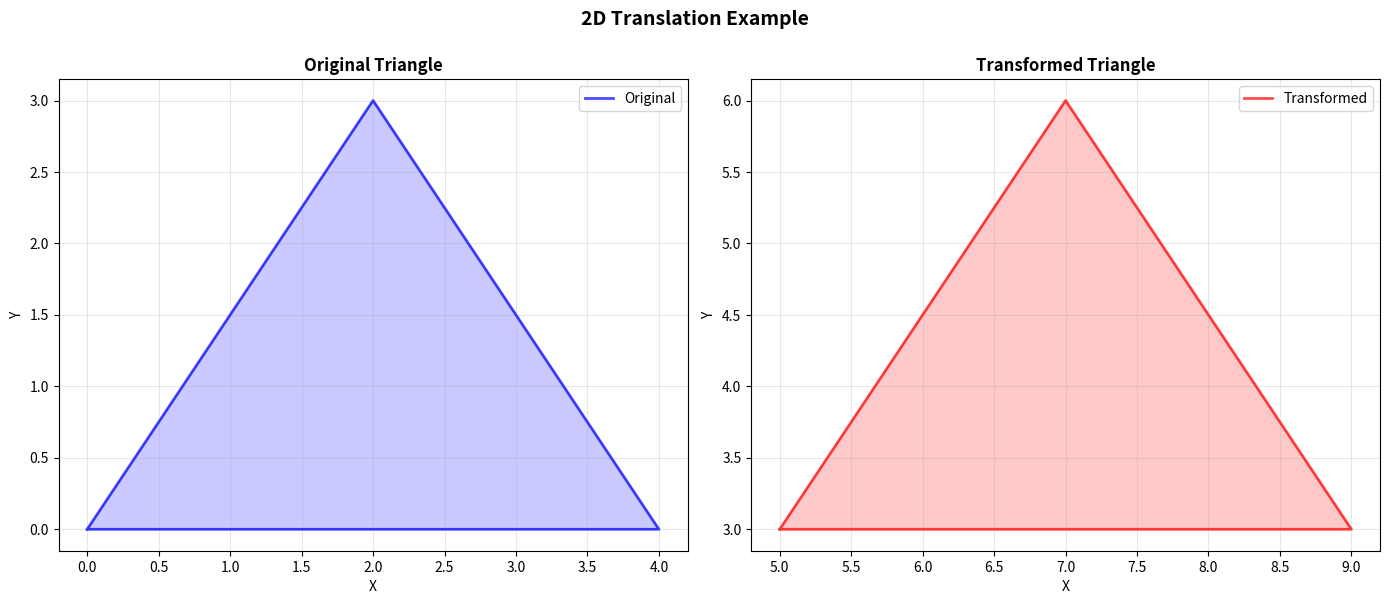
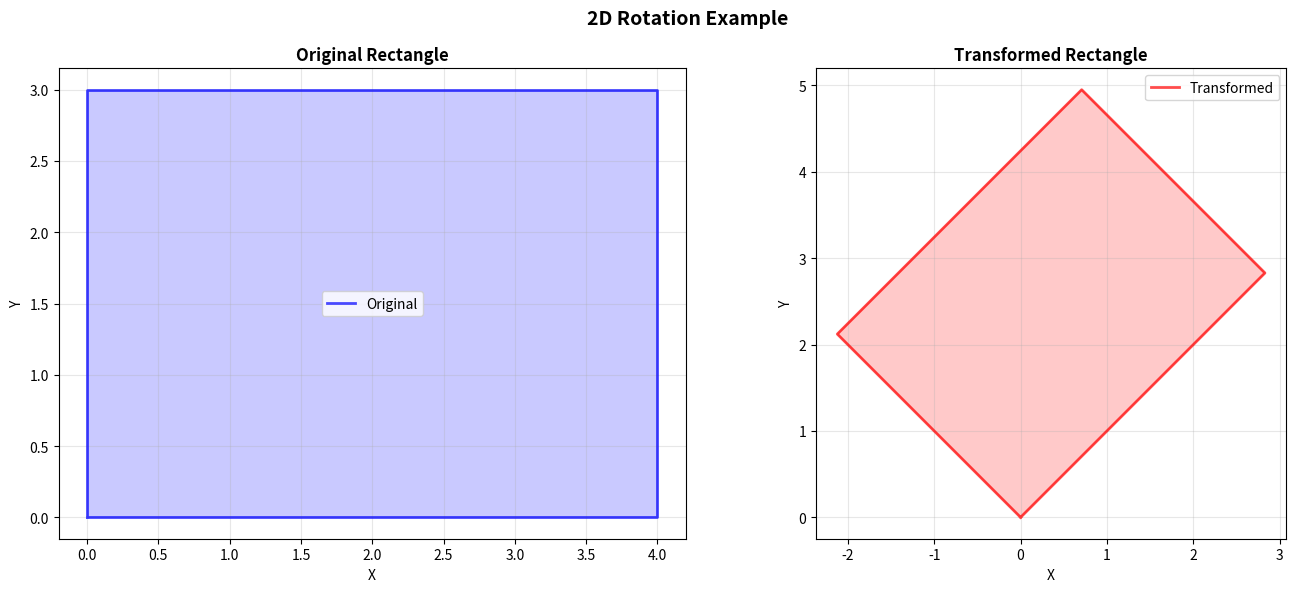
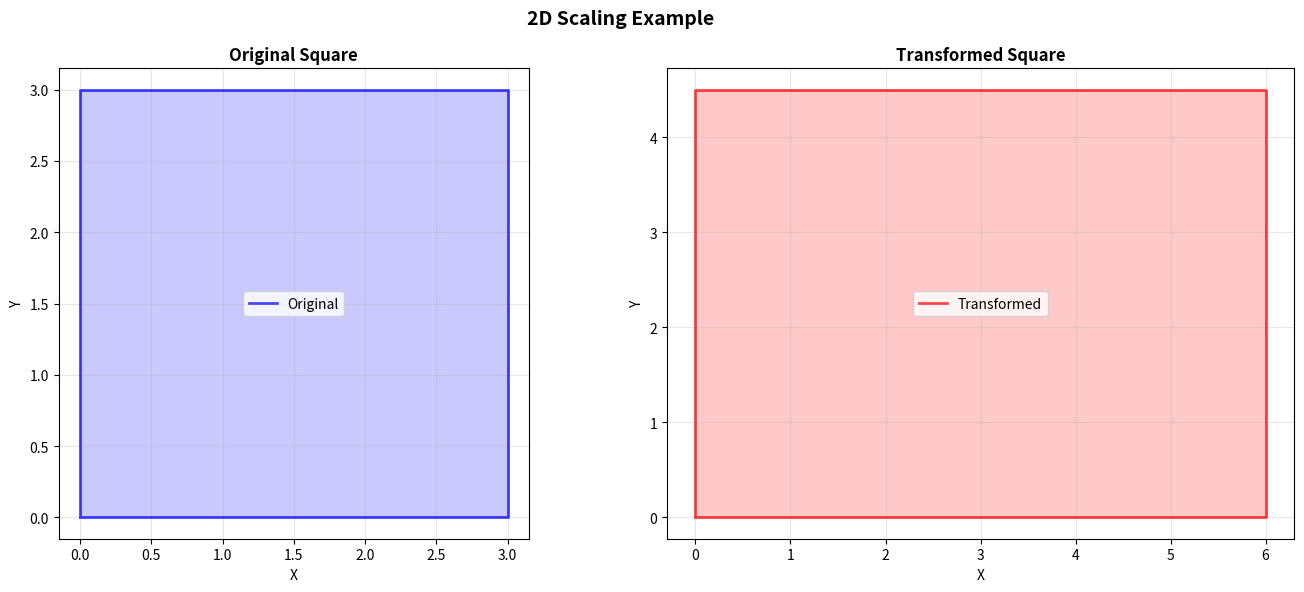
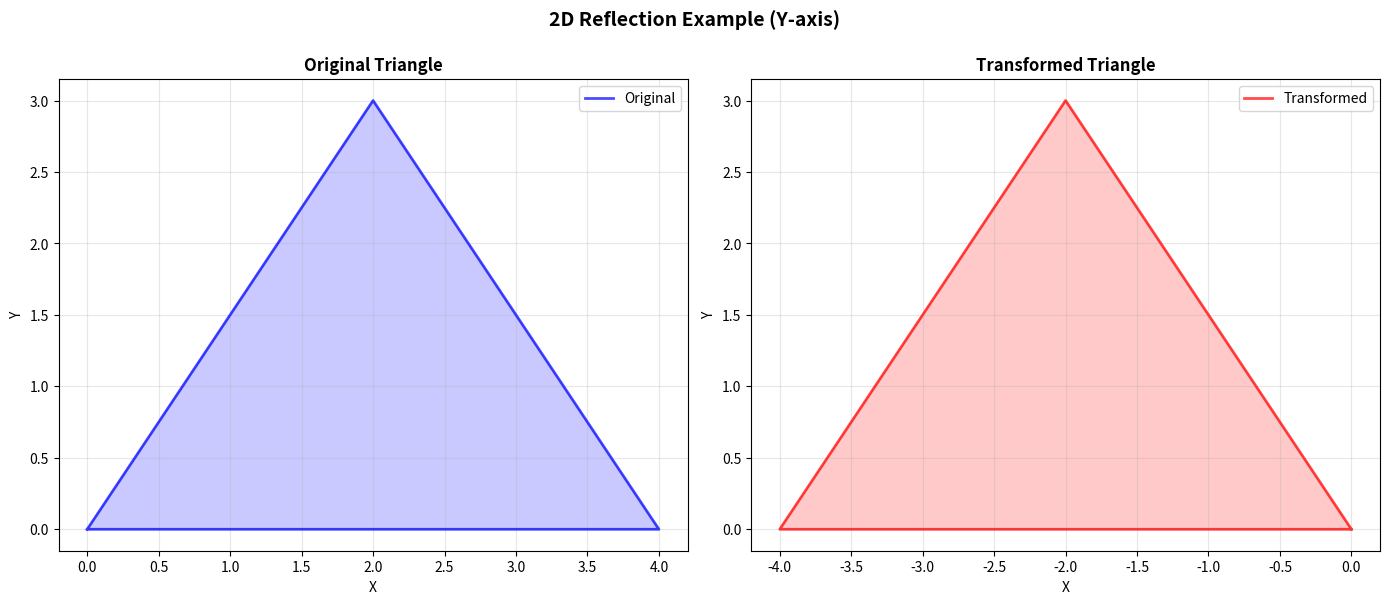
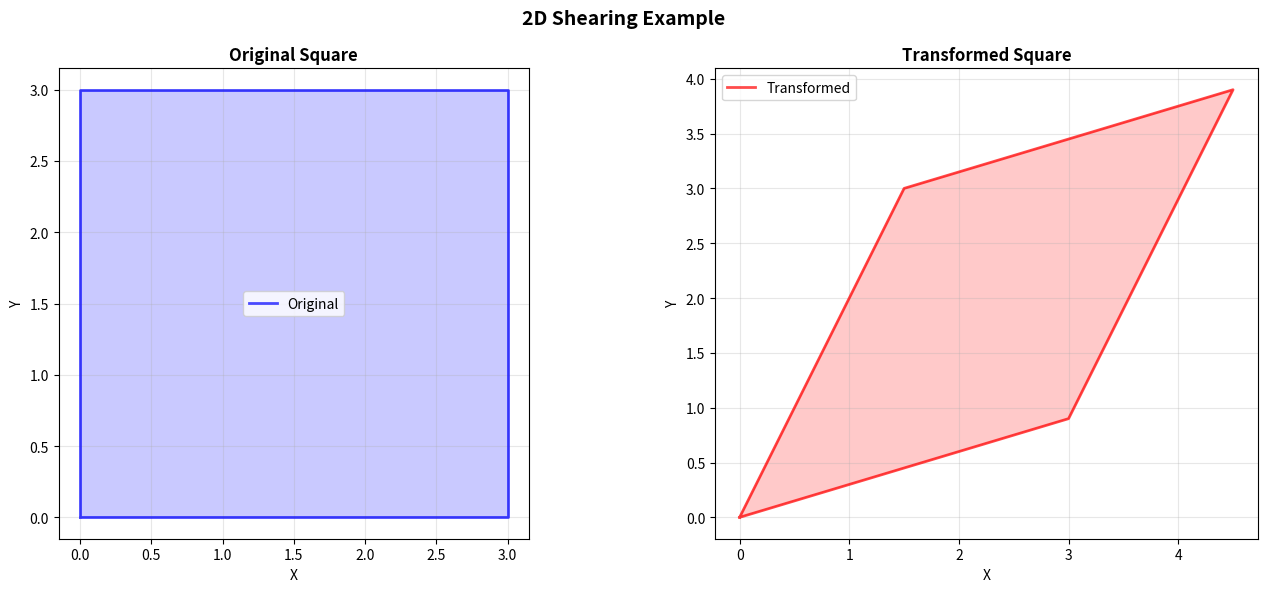
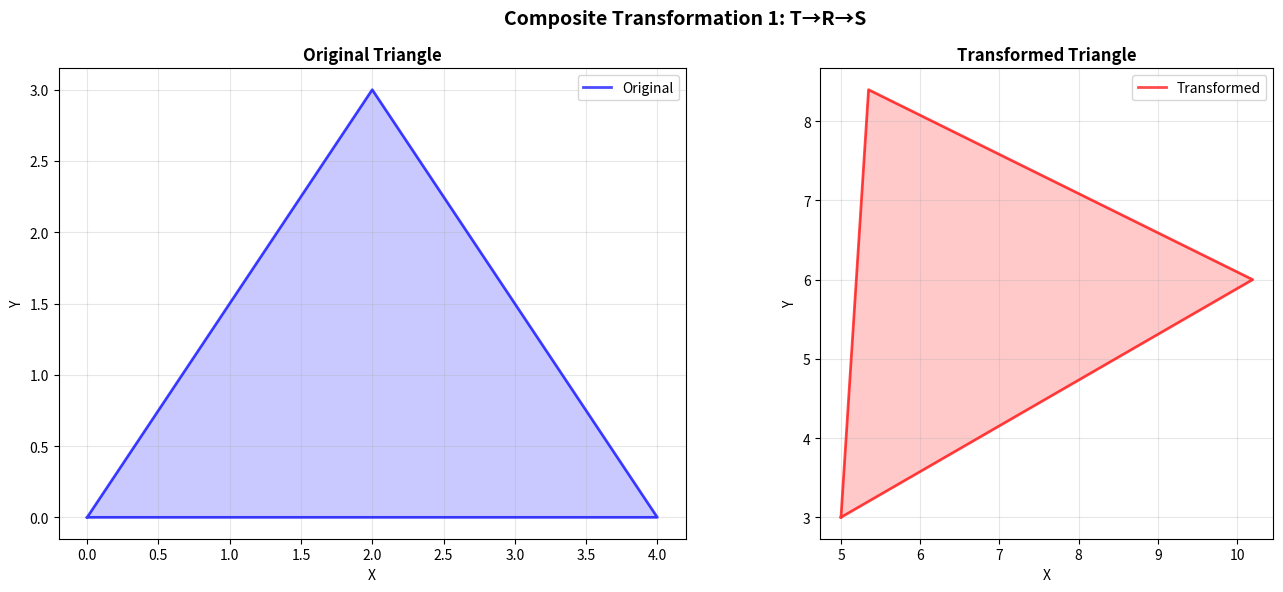
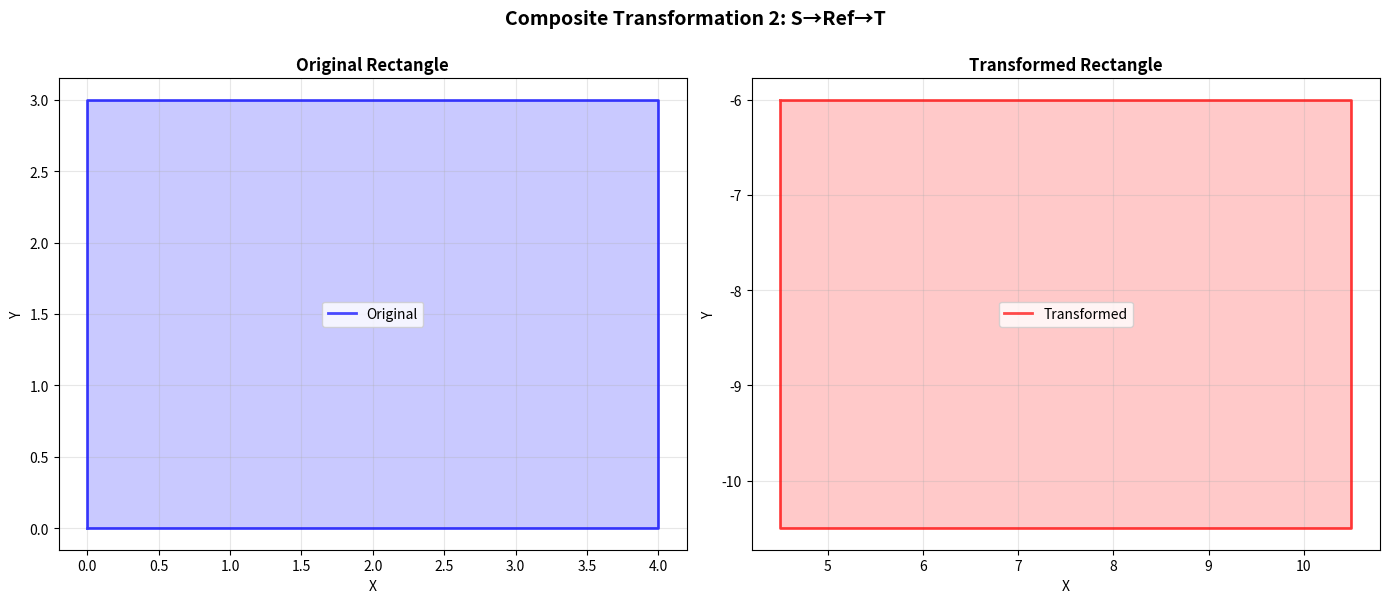
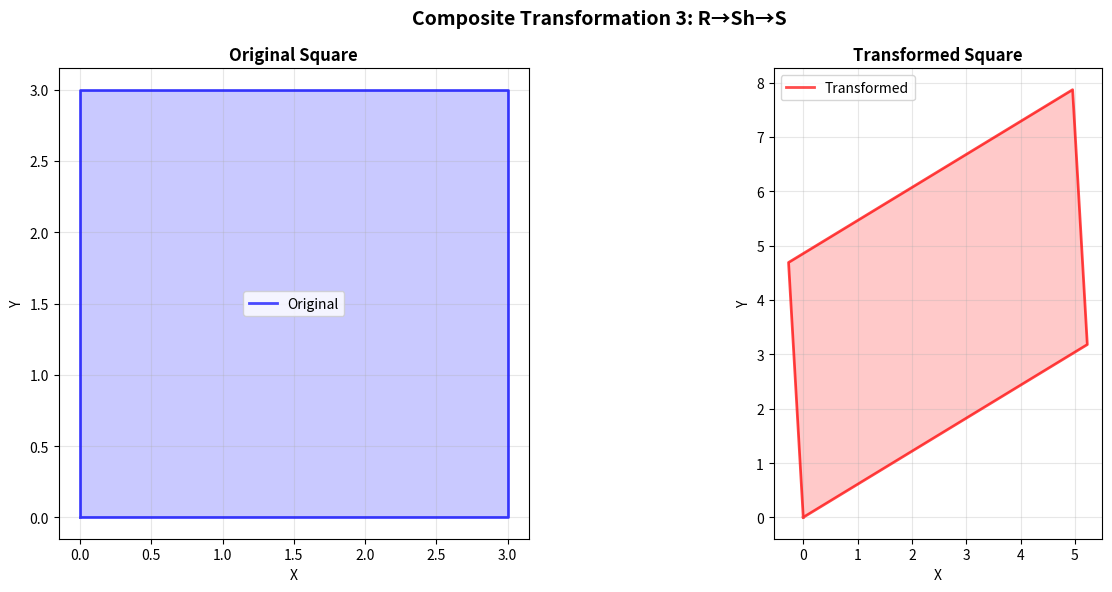
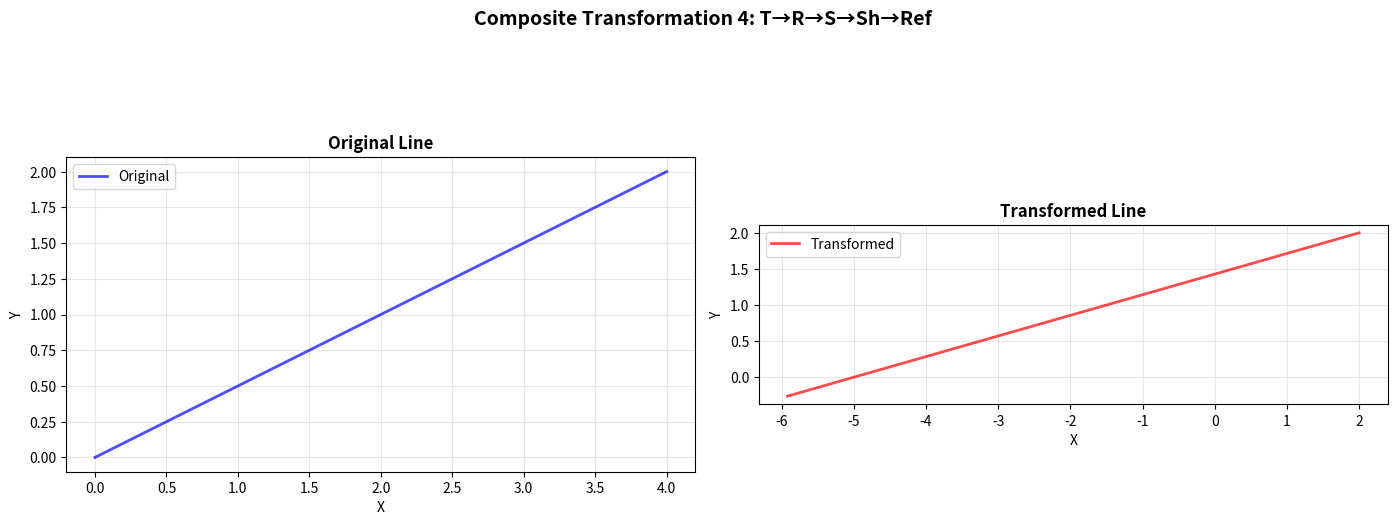

Generate these figures, in order, with matplotlib:
"""
2D Transformations using Homogeneous Coordinate Systems
Computer Graphics Lab Assignment

This program implements:
- 2D Translation
- 2D Rotation
- 2D Scaling
- 2D Reflection
- 2D Shearing
- Composite Transformations (Multiple transformations combined)

Author: Computer Graphics Lab
Date: 2026
"""

import numpy as np
import matplotlib.pyplot as plt
from matplotlib.patches import Polygon
import math


class Shape2D:
    """
    A class to represent 2D shapes and apply transformations using homogeneous coordinates.
    Points are stored as homogeneous coordinates (x, y, 1).
    """
    
    def __init__(self, points, name="Shape"):
        """
        Initialize a 2D shape with given points.
        
        Args:
            points: List of (x, y) tuples representing vertices
            name: Name of the shape
        """
        self.name = name
        self.original_points = np.array(points, dtype=float)
        self.current_points = np.array(points, dtype=float)
        
    def get_homogeneous_points(self, points=None):
        """
        Convert 2D points to homogeneous coordinates (x, y, 1).
        
        Args:
            points: Points to convert (uses current_points if None)
            
        Returns:
            Array of homogeneous coordinates with shape (n, 3)
        """
        if points is None:
            points = self.current_points
        ones = np.ones((points.shape[0], 1))
        return np.hstack([points, ones])
    
    def apply_transformation(self, transformation_matrix):
        """
        Apply a transformation matrix to the current shape points.
        
        Args:
            transformation_matrix: 3x3 transformation matrix
        """
        homo_points = self.get_homogeneous_points()
        transformed_homo = (transformation_matrix @ homo_points.T).T
        self.current_points = transformed_homo[:, :2]
    
    def reset(self):
        """Reset the shape to its original position."""
        self.current_points = self.original_points.copy()


class Transformation2D:
    """
    A class to generate 2D transformation matrices using homogeneous coordinates.
    All matrices are 3x3 for compatibility with homogeneous coordinates.
    """
    
    @staticmethod
    def translation_matrix(tx, ty):
        """
        Create a translation transformation matrix.
        
        Args:
            tx: Translation in x-axis
            ty: Translation in y-axis
            
        Returns:
            3x3 translation matrix
        """
        return np.array([
            [1, 0, tx],
            [0, 1, ty],
            [0, 0, 1]
        ], dtype=float)
    
    @staticmethod
    def rotation_matrix(angle_degrees):
        """
        Create a rotation transformation matrix.
        
        Args:
            angle_degrees: Rotation angle in degrees (counter-clockwise)
            
        Returns:
            3x3 rotation matrix
        """
        angle_radians = math.radians(angle_degrees)
        cos_a = math.cos(angle_radians)
        sin_a = math.sin(angle_radians)
        
        return np.array([
            [cos_a, -sin_a, 0],
            [sin_a, cos_a, 0],
            [0, 0, 1]
        ], dtype=float)
    
    @staticmethod
    def scaling_matrix(sx, sy):
        """
        Create a scaling transformation matrix.
        
        Args:
            sx: Scaling factor in x-axis
            sy: Scaling factor in y-axis
            
        Returns:
            3x3 scaling matrix
        """
        return np.array([
            [sx, 0, 0],
            [0, sy, 0],
            [0, 0, 1]
        ], dtype=float)
    
    @staticmethod
    def reflection_matrix(axis='x'):
        """
        Create a reflection transformation matrix.
        
        Args:
            axis: 'x' for reflection about x-axis, 'y' for y-axis, 'origin' for origin
            
        Returns:
            3x3 reflection matrix
        """
        if axis == 'x':
            # Reflection about x-axis
            return np.array([
                [1, 0, 0],
                [0, -1, 0],
                [0, 0, 1]
            ], dtype=float)
        elif axis == 'y':
            # Reflection about y-axis
            return np.array([
                [-1, 0, 0],
                [0, 1, 0],
                [0, 0, 1]
            ], dtype=float)
        elif axis == 'origin':
            # Reflection about origin
            return np.array([
                [-1, 0, 0],
                [0, -1, 0],
                [0, 0, 1]
            ], dtype=float)
        else:
            raise ValueError("axis must be 'x', 'y', or 'origin'")
    
    @staticmethod
    def shearing_matrix(shx=0, shy=0):
        """
        Create a shearing transformation matrix.
        
        Args:
            shx: Shearing factor in x-direction
            shy: Shearing factor in y-direction
            
        Returns:
            3x3 shearing matrix
        """
        return np.array([
            [1, shx, 0],
            [shy, 1, 0],
            [0, 0, 1]
        ], dtype=float)
    
    @staticmethod
    def composite_transformation(*matrices):
        """
        Combine multiple transformation matrices into a single composite matrix.
        Matrices are applied left to right (first matrix is applied first).
        
        Args:
            *matrices: Variable number of 3x3 transformation matrices
            
        Returns:
            3x3 composite transformation matrix
        """
        result = np.eye(3)
        for matrix in matrices:
            result = matrix @ result
        return result


class Visualizer2D:
    """
    A class to visualize 2D shapes and their transformations.
    """
    
    @staticmethod
    def plot_shape(shape, ax, color='blue', label='', alpha=0.7, linestyle='-', linewidth=2):
        """
        Plot a 2D shape on a matplotlib axis.
        
        Args:
            shape: Shape2D object
            ax: Matplotlib axis
            color: Color of the shape
            label: Label for the shape
            alpha: Transparency level
            linestyle: Line style
            linewidth: Line width
        """
        points = shape.current_points
        if shape.name == "Line":
            ax.plot(points[:, 0], points[:, 1], color=color, linewidth=linewidth,
                   linestyle=linestyle, label=label, alpha=alpha)
        else:
            # Close the shape by adding first point at the end
            closed_points = np.vstack([points, points[0]])
            ax.plot(closed_points[:, 0], closed_points[:, 1], color=color,
                   linewidth=linewidth, linestyle=linestyle, label=label, alpha=alpha)
            # Fill the shape
            ax.fill(closed_points[:, 0], closed_points[:, 1], color=color, alpha=alpha*0.3)
    
    @staticmethod
    def plot_comparison(original_shape, transformed_shape, title="", filename=""):
        """
        Plot original and transformed shapes side by side.
        
        Args:
            original_shape: Original Shape2D object
            transformed_shape: Transformed Shape2D object
            title: Title for the plot
            filename: Filename to save the plot (optional)
        """
        fig, (ax1, ax2) = plt.subplots(1, 2, figsize=(14, 6))
        
        # Save original points to restore later
        original_copy = original_shape.current_points.copy()
        original_shape.current_points = original_shape.original_points.copy()
        
        # Plot original
        Visualizer2D.plot_shape(original_shape, ax1, color='blue', 
                               label='Original', alpha=0.7, linewidth=2)
        ax1.set_title(f'Original {original_shape.name}', fontsize=12, fontweight='bold')
        ax1.grid(True, alpha=0.3)
        ax1.set_aspect('equal')
        ax1.legend()
        ax1.set_xlabel('X')
        ax1.set_ylabel('Y')
        
        # Plot transformed
        transformed_shape.current_points = original_copy
        Visualizer2D.plot_shape(transformed_shape, ax2, color='red', 
                               label='Transformed', alpha=0.7, linewidth=2)
        ax2.set_title(f'Transformed {transformed_shape.name}', fontsize=12, fontweight='bold')
        ax2.grid(True, alpha=0.3)
        ax2.set_aspect('equal')
        ax2.legend()
        ax2.set_xlabel('X')
        ax2.set_ylabel('Y')
        
        if title:
            fig.suptitle(title, fontsize=14, fontweight='bold')
        
        plt.tight_layout()
        if filename:
            plt.savefig(filename, dpi=150, bbox_inches='tight')
        plt.show()


def create_shapes():
    """Create various 2D shapes for demonstration."""
    # Line
    line = Shape2D([(0, 0), (4, 2)], name="Line")
    
    # Triangle
    triangle = Shape2D([(0, 0), (4, 0), (2, 3)], name="Triangle")
    
    # Rectangle
    rectangle = Shape2D([(0, 0), (4, 0), (4, 3), (0, 3)], name="Rectangle")
    
    # Square
    square = Shape2D([(0, 0), (3, 0), (3, 3), (0, 3)], name="Square")
    
    return {
        'line': line,
        'triangle': triangle,
        'rectangle': rectangle,
        'square': square
    }


def demonstrate_translation():
    """Demonstrate 2D Translation."""
    print("\n" + "="*60)
    print("DEMONSTRATION: 2D TRANSLATION")
    print("="*60)
    
    shapes = create_shapes()
    triangle = shapes['triangle']
    
    print(f"Original Triangle Points:\n{triangle.original_points}\n")
    
    # Apply translation
    trans_matrix = Transformation2D.translation_matrix(tx=5, ty=3)
    print(f"Translation Matrix (tx=5, ty=3):\n{trans_matrix}\n")
    
    triangle.apply_transformation(trans_matrix)
    
    print(f"Transformed Triangle Points:\n{triangle.current_points}\n")
    print("Description: The triangle is moved 5 units right and 3 units up.")
    
    Visualizer2D.plot_comparison(shapes['triangle'], triangle, 
                                title="2D Translation Example")


def demonstrate_rotation():
    """Demonstrate 2D Rotation."""
    print("\n" + "="*60)
    print("DEMONSTRATION: 2D ROTATION")
    print("="*60)
    
    shapes = create_shapes()
    rectangle = shapes['rectangle']
    
    print(f"Original Rectangle Points:\n{rectangle.original_points}\n")
    
    # Apply rotation
    angle = 45  # degrees
    rot_matrix = Transformation2D.rotation_matrix(angle)
    print(f"Rotation Matrix (angle={angle}°):\n{rot_matrix}\n")
    
    rectangle.apply_transformation(rot_matrix)
    
    print(f"Transformed Rectangle Points:\n{rectangle.current_points}\n")
    print(f"Description: The rectangle is rotated {angle}° counter-clockwise about origin.")
    
    Visualizer2D.plot_comparison(shapes['rectangle'], rectangle, 
                                title="2D Rotation Example")


def demonstrate_scaling():
    """Demonstrate 2D Scaling."""
    print("\n" + "="*60)
    print("DEMONSTRATION: 2D SCALING")
    print("="*60)
    
    shapes = create_shapes()
    square = shapes['square']
    
    print(f"Original Square Points:\n{square.original_points}\n")
    
    # Apply scaling
    sx, sy = 2, 1.5
    scale_matrix = Transformation2D.scaling_matrix(sx, sy)
    print(f"Scaling Matrix (sx={sx}, sy={sy}):\n{scale_matrix}\n")
    
    square.apply_transformation(scale_matrix)
    
    print(f"Transformed Square Points:\n{square.current_points}\n")
    print(f"Description: The square is scaled by {sx} in x-axis and {sy} in y-axis.")
    
    Visualizer2D.plot_comparison(shapes['square'], square, 
                                title="2D Scaling Example")


def demonstrate_reflection():
    """Demonstrate 2D Reflection."""
    print("\n" + "="*60)
    print("DEMONSTRATION: 2D REFLECTION")
    print("="*60)
    
    shapes = create_shapes()
    triangle = shapes['triangle']
    
    print(f"Original Triangle Points:\n{triangle.original_points}\n")
    
    # Apply reflection about y-axis
    ref_matrix = Transformation2D.reflection_matrix(axis='y')
    print(f"Reflection Matrix (about Y-axis):\n{ref_matrix}\n")
    
    triangle.apply_transformation(ref_matrix)
    
    print(f"Transformed Triangle Points:\n{triangle.current_points}\n")
    print("Description: The triangle is reflected about the y-axis (mirror image on left).")
    
    Visualizer2D.plot_comparison(shapes['triangle'], triangle, 
                                title="2D Reflection Example (Y-axis)")


def demonstrate_shearing():
    """Demonstrate 2D Shearing."""
    print("\n" + "="*60)
    print("DEMONSTRATION: 2D SHEARING")
    print("="*60)
    
    shapes = create_shapes()
    square = shapes['square']
    
    print(f"Original Square Points:\n{square.original_points}\n")
    
    # Apply shearing
    shx = 0.5  # shearing factor in x-direction
    shy = 0.3  # shearing factor in y-direction
    shear_matrix = Transformation2D.shearing_matrix(shx, shy)
    print(f"Shearing Matrix (shx={shx}, shy={shy}):\n{shear_matrix}\n")
    
    square.apply_transformation(shear_matrix)
    
    print(f"Transformed Square Points:\n{square.current_points}\n")
    print(f"Description: The square is sheared with factors shx={shx} and shy={shy}.")
    
    Visualizer2D.plot_comparison(shapes['square'], square, 
                                title="2D Shearing Example")


def demonstrate_composite_transformations():
    """Demonstrate Composite Transformations."""
    print("\n" + "="*60)
    print("DEMONSTRATION: COMPOSITE TRANSFORMATIONS")
    print("="*60)
    
    shapes = create_shapes()
    
    # Composite Transformation 1: Translation + Rotation + Scaling
    print("\n--- Composite Transformation 1: Translation → Rotation → Scaling ---")
    triangle = shapes['triangle']
    print(f"Original Triangle Points:\n{triangle.original_points}\n")
    
    trans_matrix = Transformation2D.translation_matrix(5, 3)
    rot_matrix = Transformation2D.rotation_matrix(30)
    scale_matrix = Transformation2D.scaling_matrix(1.5, 1.5)
    
    # Combine transformations
    composite_matrix = Transformation2D.composite_transformation(
        scale_matrix, rot_matrix, trans_matrix
    )
    print(f"Composite Matrix:\n{composite_matrix}\n")
    
    triangle.apply_transformation(composite_matrix)
    print(f"Transformed Triangle Points:\n{triangle.current_points}\n")
    print("Description: Triangle is translated, then rotated 30°, then scaled 1.5x")
    
    Visualizer2D.plot_comparison(shapes['triangle'], triangle, 
                                title="Composite Transformation 1: T→R→S")
    
    # Composite Transformation 2: Scaling + Reflection + Translation
    print("\n--- Composite Transformation 2: Scaling → Reflection → Translation ---")
    rectangle = shapes['rectangle']
    rectangle.reset()
    print(f"Original Rectangle Points:\n{rectangle.original_points}\n")
    
    scale_matrix = Transformation2D.scaling_matrix(1.5, 1.5)
    ref_matrix = Transformation2D.reflection_matrix('x')
    trans_matrix = Transformation2D.translation_matrix(3, 4)
    
    composite_matrix = Transformation2D.composite_transformation(
        trans_matrix, ref_matrix, scale_matrix
    )
    print(f"Composite Matrix:\n{composite_matrix}\n")
    
    rectangle.apply_transformation(composite_matrix)
    print(f"Transformed Rectangle Points:\n{rectangle.current_points}\n")
    print("Description: Rectangle is scaled 1.5x, reflected about X-axis, then translated")
    
    Visualizer2D.plot_comparison(shapes['rectangle'], rectangle, 
                                title="Composite Transformation 2: S→Ref→T")
    
    # Composite Transformation 3: Rotation + Shearing + Scaling
    print("\n--- Composite Transformation 3: Rotation → Shearing → Scaling ---")
    square = shapes['square']
    square.reset()
    print(f"Original Square Points:\n{square.original_points}\n")
    
    rot_matrix = Transformation2D.rotation_matrix(20)
    shear_matrix = Transformation2D.shearing_matrix(0.3, 0.2)
    scale_matrix = Transformation2D.scaling_matrix(2, 1.5)
    
    composite_matrix = Transformation2D.composite_transformation(
        scale_matrix, shear_matrix, rot_matrix
    )
    print(f"Composite Matrix:\n{composite_matrix}\n")
    
    square.apply_transformation(composite_matrix)
    print(f"Transformed Square Points:\n{square.current_points}\n")
    print("Description: Square is rotated 20°, sheared, then scaled")
    
    Visualizer2D.plot_comparison(shapes['square'], square, 
                                title="Composite Transformation 3: R→Sh→S")
    
    # Composite Transformation 4: Complex Multi-Transformation
    print("\n--- Composite Transformation 4: T→R→S→Sh→Ref ---")
    line = shapes['line']
    line.reset()
    print(f"Original Line Points:\n{line.original_points}\n")
    
    trans_matrix = Transformation2D.translation_matrix(2, 2)
    rot_matrix = Transformation2D.rotation_matrix(45)
    scale_matrix = Transformation2D.scaling_matrix(2, 2)
    shear_matrix = Transformation2D.shearing_matrix(0.2, 0)
    ref_matrix = Transformation2D.reflection_matrix('y')
    
    composite_matrix = Transformation2D.composite_transformation(
        ref_matrix, shear_matrix, scale_matrix, rot_matrix, trans_matrix
    )
    print(f"Composite Matrix:\n{composite_matrix}\n")
    
    line.apply_transformation(composite_matrix)
    print(f"Transformed Line Points:\n{line.current_points}\n")
    print("Description: Line is translated, rotated, scaled, sheared, and reflected")
    
    Visualizer2D.plot_comparison(shapes['line'], line, 
                                title="Composite Transformation 4: T→R→S→Sh→Ref")


def main():
    """Main function to run all demonstrations."""
    print("\n")
    print("╔════════════════════════════════════════════════════════════╗")
    print("║   2D TRANSFORMATIONS USING HOMOGENEOUS COORDINATES         ║")
    print("║          Computer Graphics Lab Assignment                  ║")
    print("╚════════════════════════════════════════════════════════════╝")
    
    # Run all demonstrations
    demonstrate_translation()
    demonstrate_rotation()
    demonstrate_scaling()
    demonstrate_reflection()
    demonstrate_shearing()
    demonstrate_composite_transformations()
    
    print("\n" + "="*60)
    print("ALL DEMONSTRATIONS COMPLETED!")
    print("="*60)
    print("\nKey Points:")
    print("✓ All transformations use homogeneous coordinates (x, y, 1)")
    print("✓ All transformation matrices are 3x3")
    print("✓ Composite transformations combine multiple operations")
    print("✓ Matrix order matters in composite transformations")
    print("✓ Visualizations show before and after results")
    print("\n")


if __name__ == "__main__":
    main()
